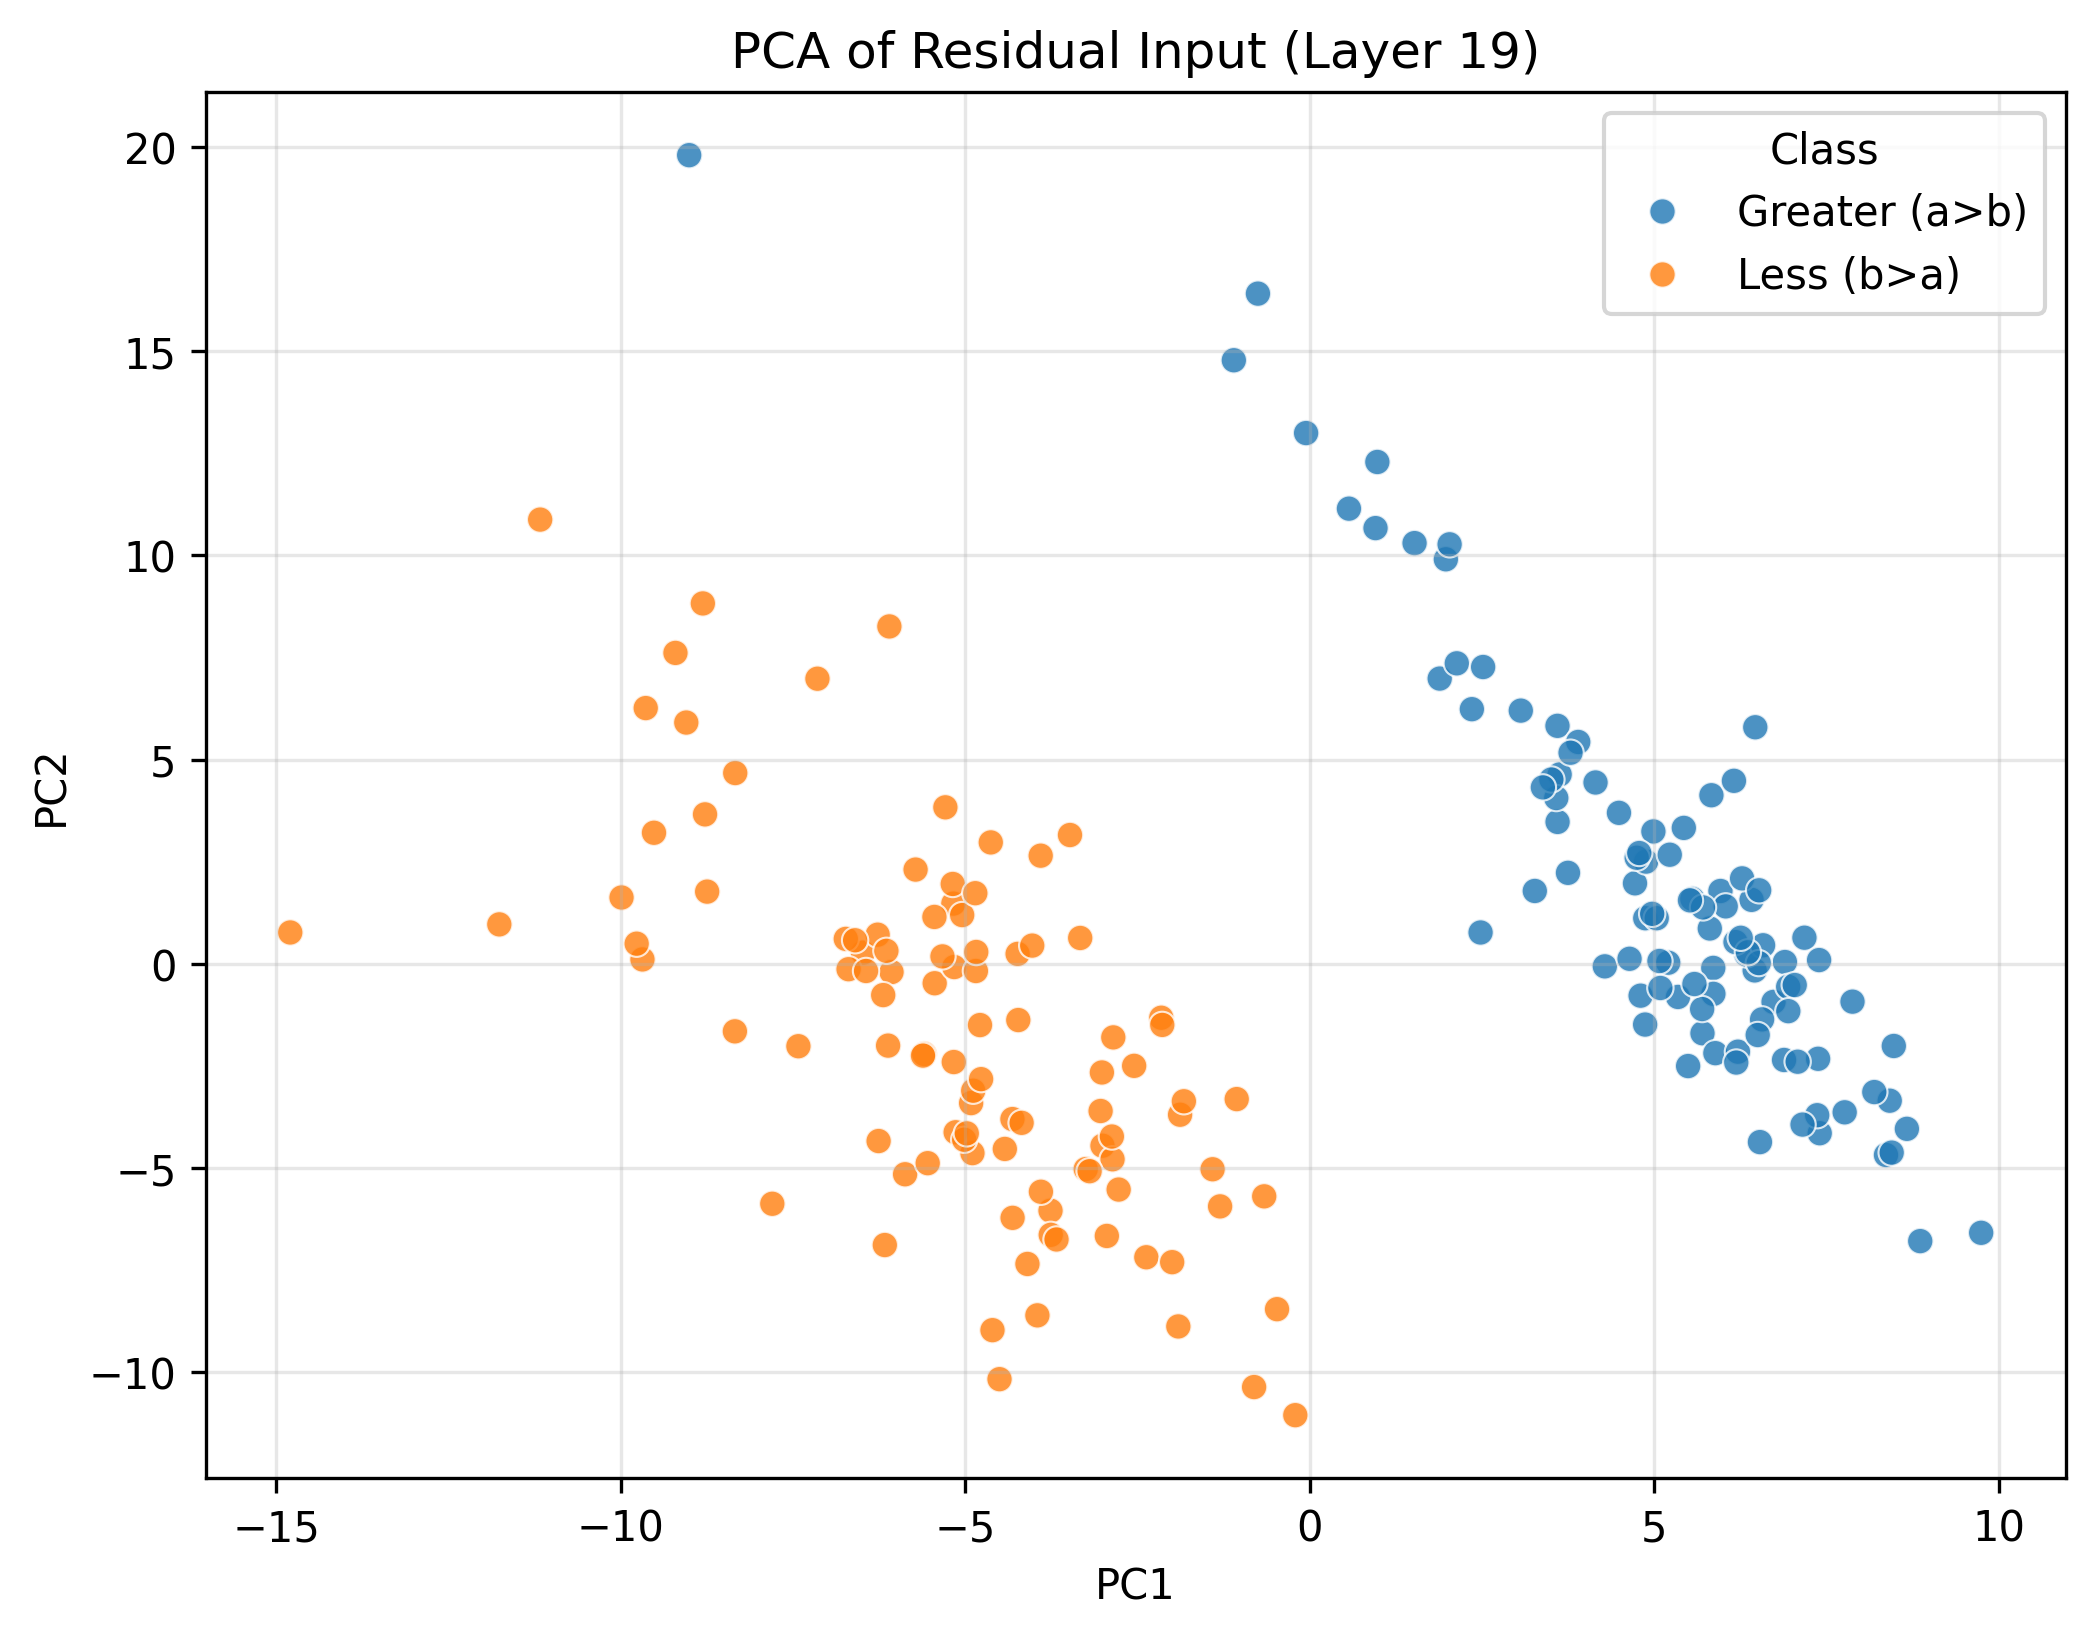

Source data for this figure (header and first rows):
PC1, PC2, Class
-1.1, 14.77, Greater (a>b)
5.431, 3.327, Greater (a>b)
7.766, -3.635, Greater (a>b)
-0.7504, 16.41, Greater (a>b)
6.468, 5.791, Greater (a>b)
7.182, 0.6391, Greater (a>b)
6.733, -0.9326, Greater (a>b)
8.365, -4.68, Greater (a>b)
4.871, 1.116, Greater (a>b)
3.629, 4.636, Greater (a>b)
4.49, 3.695, Greater (a>b)
6.898, 0.0433, Greater (a>b)
1.888, 6.982, Greater (a>b)
5.702, -1.7, Greater (a>b)
6.414, 1.565, Greater (a>b)
1.977, 9.902, Greater (a>b)
-0.05162, 12.99, Greater (a>b)
3.599, 3.473, Greater (a>b)
7.38, -2.325, Greater (a>b)
6.459, -0.1617, Greater (a>b)
5.963, 1.783, Greater (a>b)
7.403, -4.147, Greater (a>b)
2.032, 10.27, Greater (a>b)
5.808, 0.8645, Greater (a>b)
5.555, 1.589, Greater (a>b)
6.946, -0.5622, Greater (a>b)
5.204, 0.0266, Greater (a>b)
6.039, 1.406, Greater (a>b)
4.722, 1.97, Greater (a>b)
6.886, -2.354, Greater (a>b)
5.493, -2.503, Greater (a>b)
5.077, 0.06831, Greater (a>b)
6.341, 0.2283, Greater (a>b)
5.859, -0.1003, Greater (a>b)
1.523, 10.3, Greater (a>b)
5.346, -0.8114, Greater (a>b)
3.597, 5.825, Greater (a>b)
3.898, 5.431, Greater (a>b)
6.277, 2.092, Greater (a>b)
3.065, 6.198, Greater (a>b)
5.889, -2.187, Greater (a>b)
4.884, 2.502, Greater (a>b)
3.268, 1.783, Greater (a>b)
0.5704, 11.14, Greater (a>b)
8.42, -3.351, Greater (a>b)
6.217, -2.151, Greater (a>b)
6.567, -1.36, Greater (a>b)
4.747, 2.596, Greater (a>b)
3.58, 4.058, Greater (a>b)
4.15, 4.438, Greater (a>b)
6.524, 1.799, Greater (a>b)
4.804, -0.7798, Greater (a>b)
3.509, 4.512, Greater (a>b)
2.481, 0.7666, Greater (a>b)
8.448, -4.622, Greater (a>b)
5.86, -0.7357, Greater (a>b)
4.284, -0.06224, Greater (a>b)
7.041, -0.5194, Greater (a>b)
3.385, 4.319, Greater (a>b)
8.479, -2.012, Greater (a>b)
... 140 more rows
